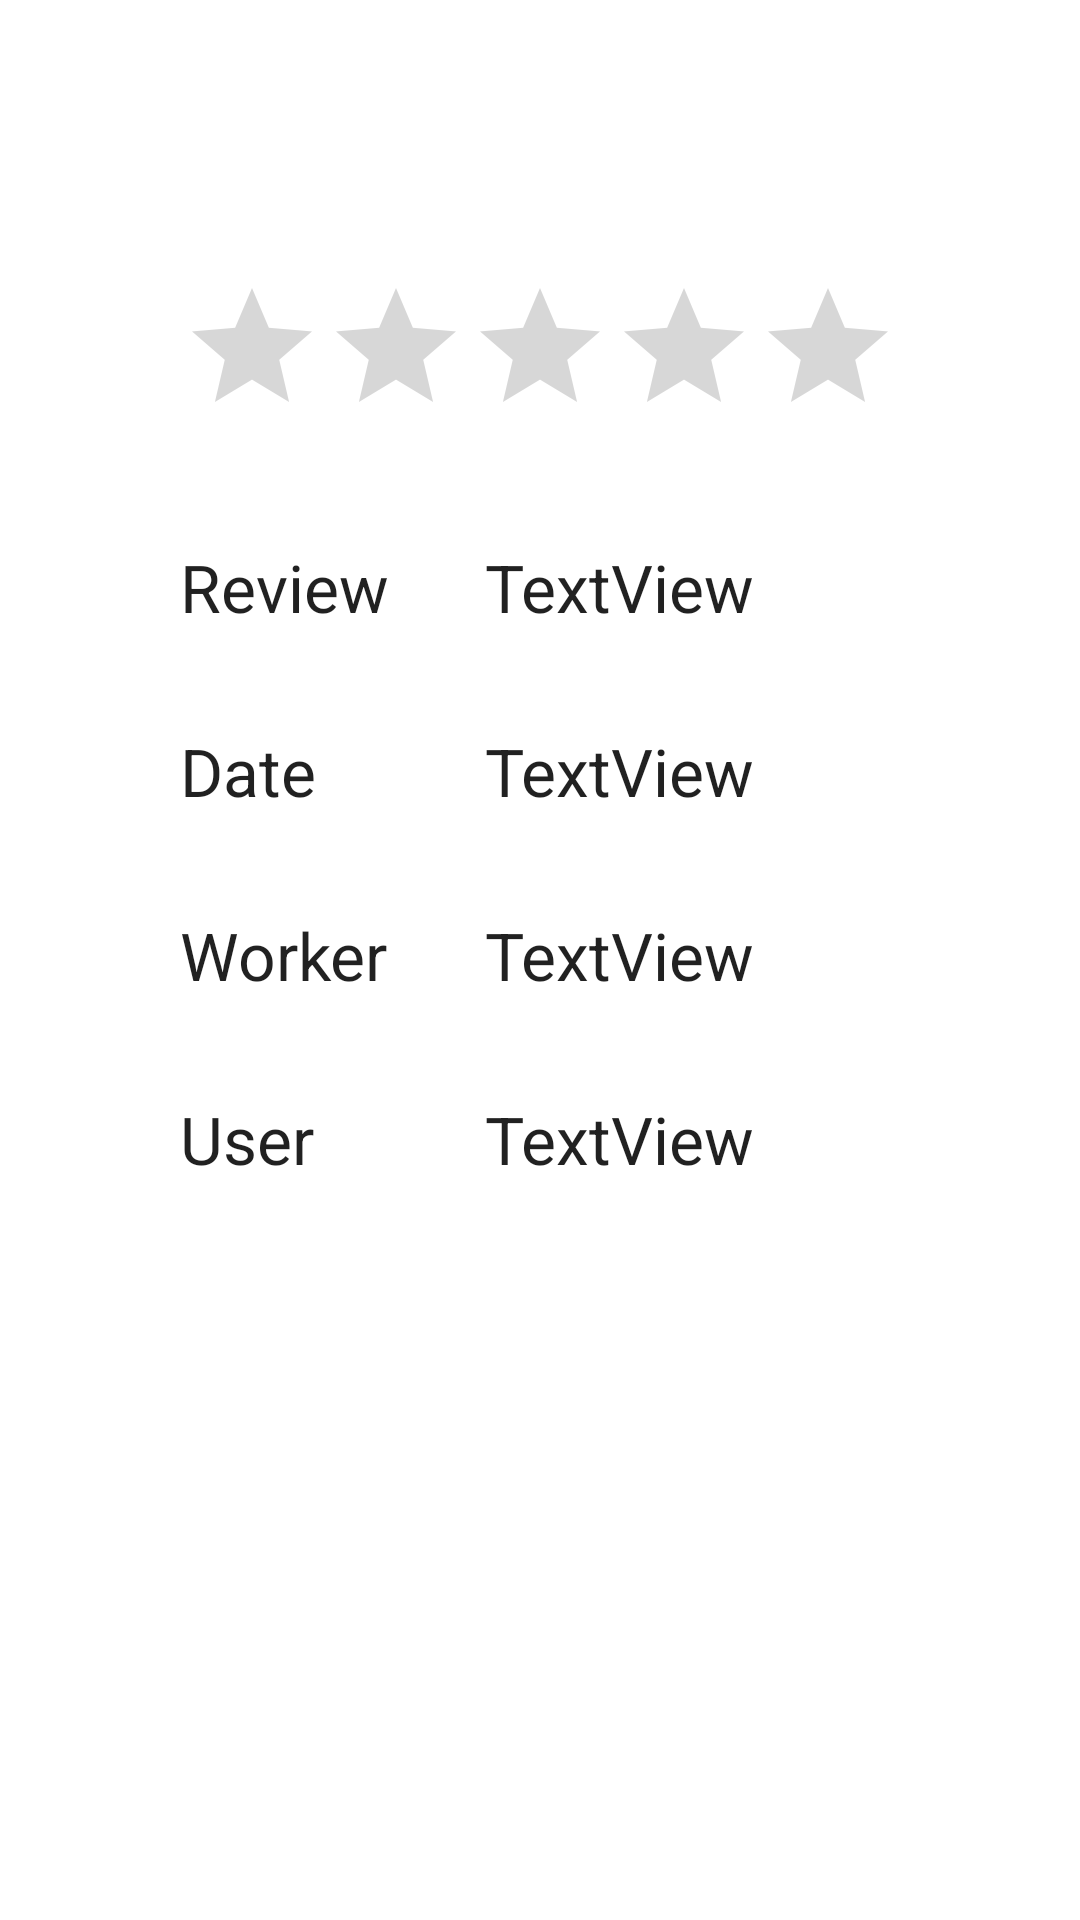

This screen was rendered from an Android layout file. Write that file and the resources it references.
<!-- AndroidManifest.xml: application theme Theme.DriveInn -->
<!-- res/layout/activity_custom_view_rating.xml -->
<?xml version="1.0" encoding="utf-8"?>
<androidx.constraintlayout.widget.ConstraintLayout xmlns:android="http://schemas.android.com/apk/res/android"
    xmlns:app="http://schemas.android.com/apk/res-auto"
    xmlns:tools="http://schemas.android.com/tools"
    android:layout_width="match_parent"
    android:layout_height="match_parent"
    tools:context=".CustomViewRating">


    <RatingBar
        android:id="@+id/ratingBar2"
        android:layout_width="wrap_content"
        android:layout_height="wrap_content"
        android:layout_marginStart="32dp"
        android:layout_marginTop="92dp"
        android:layout_marginEnd="32dp"
        app:layout_constraintEnd_toEndOf="parent"
        app:layout_constraintStart_toStartOf="parent"
        app:layout_constraintTop_toTopOf="parent" />

    <TextView
        android:id="@+id/textView28"
        android:layout_width="wrap_content"
        android:layout_height="wrap_content"
        android:layout_marginStart="60dp"
        android:layout_marginTop="32dp"
        android:text="Review"
        android:textAppearance="@style/TextAppearance.AppCompat.Large"
        app:layout_constraintStart_toStartOf="parent"
        app:layout_constraintTop_toBottomOf="@+id/ratingBar2" />

    <TextView
        android:id="@+id/textView29"
        android:layout_width="0dp"
        android:layout_height="wrap_content"
        android:layout_marginStart="32dp"
        android:layout_marginTop="32dp"
        android:layout_marginEnd="32dp"
        android:text="TextView"
        android:textAppearance="@style/TextAppearance.AppCompat.Large"
        app:layout_constraintEnd_toEndOf="parent"
        app:layout_constraintStart_toEndOf="@+id/textView28"
        app:layout_constraintTop_toBottomOf="@+id/ratingBar2" />

    <TextView
        android:id="@+id/textView30"
        android:layout_width="wrap_content"
        android:layout_height="wrap_content"
        android:layout_marginStart="60dp"
        android:layout_marginTop="32dp"
        android:text="Date"
        android:textAppearance="@style/TextAppearance.AppCompat.Large"
        app:layout_constraintStart_toStartOf="parent"
        app:layout_constraintTop_toBottomOf="@+id/textView29" />

    <TextView
        android:id="@+id/textView31"
        android:layout_width="0dp"
        android:layout_height="wrap_content"
        android:layout_marginStart="32dp"
        android:layout_marginTop="32dp"
        android:layout_marginEnd="32dp"
        android:text="TextView"
        android:textAppearance="@style/TextAppearance.AppCompat.Large"
        app:layout_constraintEnd_toEndOf="parent"
        app:layout_constraintStart_toEndOf="@+id/textView28"
        app:layout_constraintTop_toBottomOf="@+id/textView29" />

    <TextView
        android:id="@+id/textView44"
        android:layout_width="wrap_content"
        android:layout_height="wrap_content"
        android:layout_marginStart="60dp"
        android:layout_marginTop="32dp"
        android:text="Worker"
        android:textAppearance="@style/TextAppearance.AppCompat.Large"

        app:layout_constraintStart_toStartOf="parent"
        app:layout_constraintTop_toBottomOf="@+id/textView31" />

    <TextView
        android:id="@+id/textView45"
        android:layout_width="0dp"
        android:layout_height="wrap_content"
        android:layout_marginStart="32dp"
        android:layout_marginTop="32dp"
        android:layout_marginEnd="32dp"
        android:text="TextView"
        android:textAppearance="@style/TextAppearance.AppCompat.Large"
        app:layout_constraintEnd_toEndOf="parent"
        app:layout_constraintStart_toEndOf="@+id/textView28"
        app:layout_constraintTop_toBottomOf="@+id/textView31" />

    <TextView
        android:id="@+id/textView46"
        android:layout_width="wrap_content"
        android:layout_height="wrap_content"
        android:layout_marginStart="60dp"
        android:layout_marginTop="32dp"
        android:text="User"
        android:textAppearance="@style/TextAppearance.AppCompat.Large"
        app:layout_constraintStart_toStartOf="parent"
        app:layout_constraintTop_toBottomOf="@+id/textView45" />

    <TextView
        android:id="@+id/textView47"
        android:layout_width="0dp"
        android:layout_height="wrap_content"
        android:layout_marginStart="32dp"
        android:layout_marginTop="32dp"
        android:layout_marginEnd="32dp"
        android:text="TextView"
        android:textAppearance="@style/TextAppearance.AppCompat.Large"
        app:layout_constraintEnd_toEndOf="parent"
        app:layout_constraintStart_toEndOf="@+id/textView28"
        app:layout_constraintTop_toBottomOf="@+id/textView45" />
</androidx.constraintlayout.widget.ConstraintLayout>
<!-- resources referenced by this layout -->
<resources>
  <style name="Theme.DriveInn" parent="Theme.MaterialComponents.DayNight.DarkActionBar">
          
          <item name="colorPrimary">@color/purple_500</item>
          <item name="colorPrimaryVariant">@color/purple_700</item>
          <item name="colorOnPrimary">@color/white</item>
          
          <item name="colorSecondary">@color/teal_200</item>
          <item name="colorSecondaryVariant">@color/teal_700</item>
          <item name="colorOnSecondary">@color/black</item>
          
          <item name="android:statusBarColor">?attr/colorPrimaryVariant</item>
          
      </style>
  <color name="purple_500">#fe7902</color>
  <color name="purple_700">#fe7902</color>
  <color name="white">#FFFFFFFF</color>
  <color name="teal_200">#fe7902</color>
  <color name="teal_700">#fe7902</color>
  <color name="black">#FF000000</color>
</resources>
